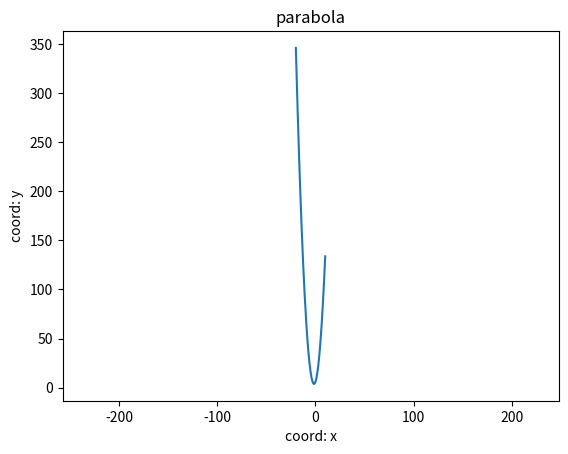

Recreate this plot in Python.
import matplotlib.pyplot as plt 
import numpy as np 

def plotter(x0, x1, N, *args, **kwrgs): 
    X = np.arange(x0, x1, N)

    if kwrgs['obj'] == 'parabola':
        y = args[0] * X ** 2 + args[1] * X + args[2]
        title = 'parabola'
    elif kwrgs['obj'] == 'hyperbola':
        i = np.arange(0)
        np.delete(X, i)
        y = args[0] / X + args[1]
        title = 'hyperbola'
    
    plt.plot(X, y)
    plt.xlabel('coord: x')
    plt.ylabel('coord: y')
    plt.title(title)
    plt.axis('equal')
    plt.savefig('pic_1.png')


plotter(-20, 10, 0.1, 1, 3, 6,obj = 'parabola')

    




